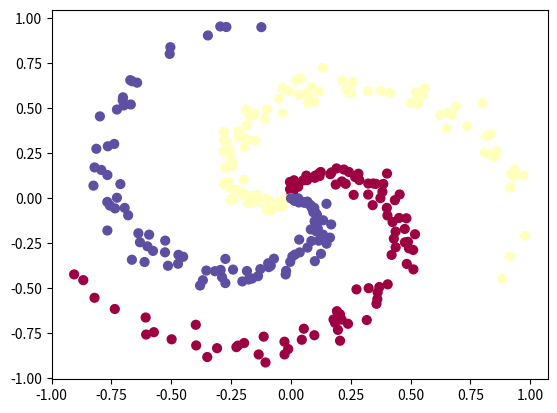

Generate this figure with matplotlib:
import numpy as np
import matplotlib.pyplot as plt


def softmax(x):
    exp_scores = np.exp(x)
    return exp_scores / np.sum(exp_scores, axis=1, keepdims=True)


def ReLu(x):
    return np.maximum(0, x)


N = 100  # number of points per class
n_inputs = 2  # dimensionality
n_classes = 3  # number of classes
input_data = np.zeros((N*n_classes, n_inputs))  # data matrix (each row = single example)
labels = np.zeros(N*n_classes, dtype='uint8')  # class labels
for j in range(n_classes):
  ix = range(N*j, N*(j+1))
  r = np.linspace(0.0, 1, N)  # radius
  t = np.linspace(j*4, (j+1) * 4, N) + np.random.randn(N)*0.2  # theta
  input_data[ix] = np.c_[r*np.sin(t), r*np.cos(t)]
  labels[ix] = j
plt.scatter(input_data[:, 0], input_data[:, 1], c=labels, s=40, cmap=plt.cm.Spectral)
plt.show()

# initialize parameters randomly
h = 100  # size of hidden layer
W1 = np.random.randn(n_inputs, h)
b1 = np.zeros((1, h))
W2 = 0.01 * np.random.randn(h, n_classes)
b2 = np.zeros((1, n_classes))

LR = 0.1

# gradient descent loop
num_examples = input_data.shape[0]

for i in range(10000):

    hidden_layer = ReLu(np.matmul(input_data, W1) + b1)
    scores = np.matmul(hidden_layer, W2) + b2
    predictions = softmax(scores)

    corect_logprobs = -np.log(predictions[range(num_examples), labels])
    loss = np.sum(corect_logprobs) / num_examples
    if i % 10 == 0:
        print("iteration %r: loss %f" % (i, loss))

    dscores = predictions
    dscores[range(num_examples), labels] -= 1
    dscores /= num_examples

    # f = w*x + b

    dW2 = np.matmul(hidden_layer.T, dscores)
    db2 = np.sum(dscores, axis=0, keepdims=True)
    dhidden = np.matmul(dscores, W2.T)

    dhidden[hidden_layer <= 0] = 0

    dW = np.matmul(input_data.T, dhidden)
    db = np.sum(dhidden, axis=0, keepdims=True)

    W1 += -LR * dW
    b1 += -LR * db
    W2 += -LR * dW2
    b2 += -LR * db2













